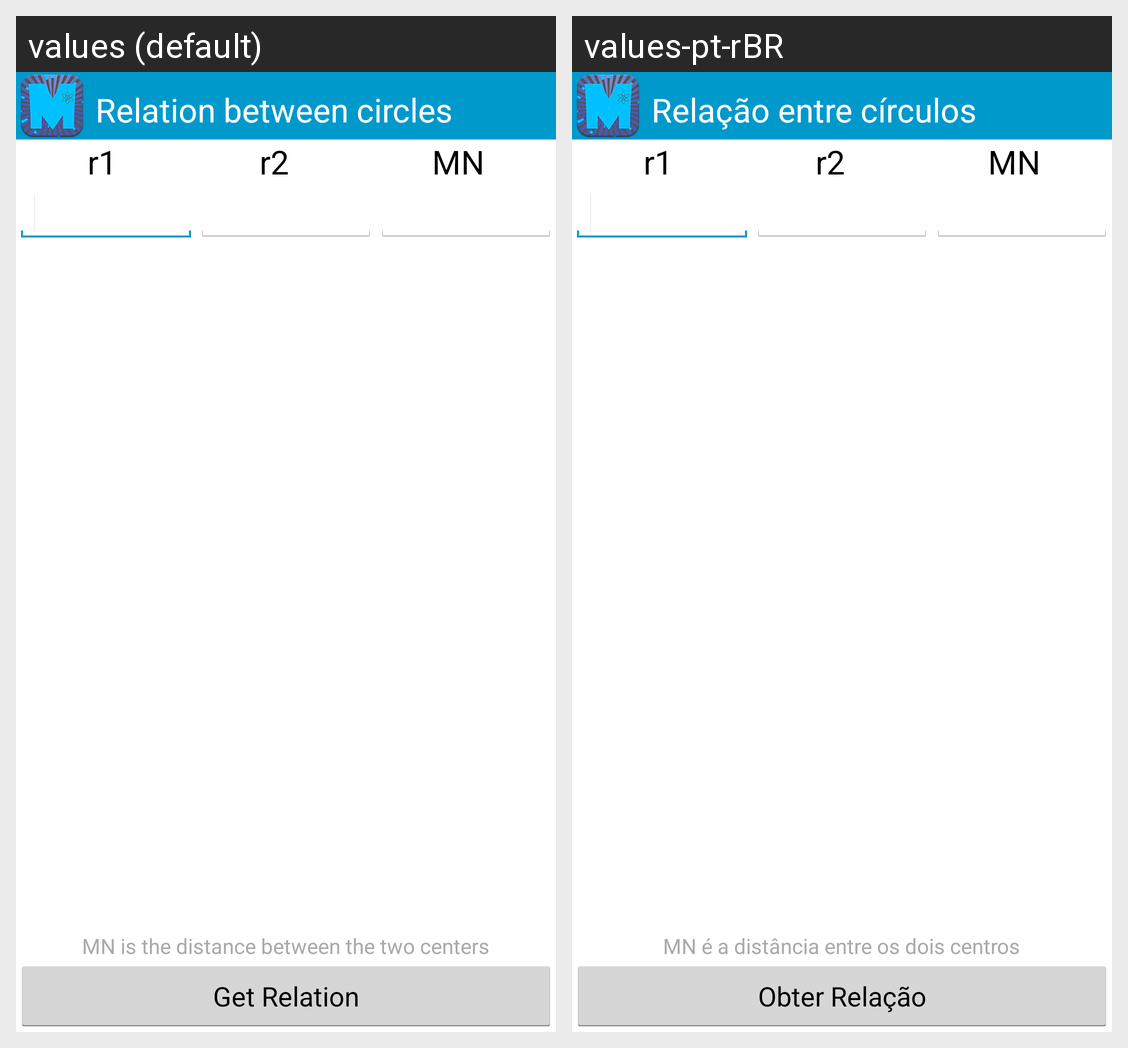

Strings drawn on this Android screen and how each of the app's shown locales translates them:
Android screen res/layout/activity_circle.xml rendered under 2 locales, left to right: values (default), values-pt-rBR. Device: Nexus 5 (rendered at 1080×1920; each locale shown at half size, 540×960, under a caption strip naming it); theme AppTheme.Blue.Dark.
Strings drawn on this screen, with the default value and each locale's value (text and hints the layout hard-codes, and strings that could not be matched under every locale, appear in the picture but are not listed):

circle
  values: Relation between circles
  values-pt-rBR: Relação entre círculos

r1
  values: r1
  values-pt-rBR: r1

r2
  values: r2
  values-pt-rBR: r2

mn
  values: MN
  values-pt-rBR: MN

get_relation
  values: Get Relation
  values-pt-rBR: Obter Relação

cirhelp
  values: MN is the distance between the two centers
  values-pt-rBR: MN é a distância entre os dois centros
